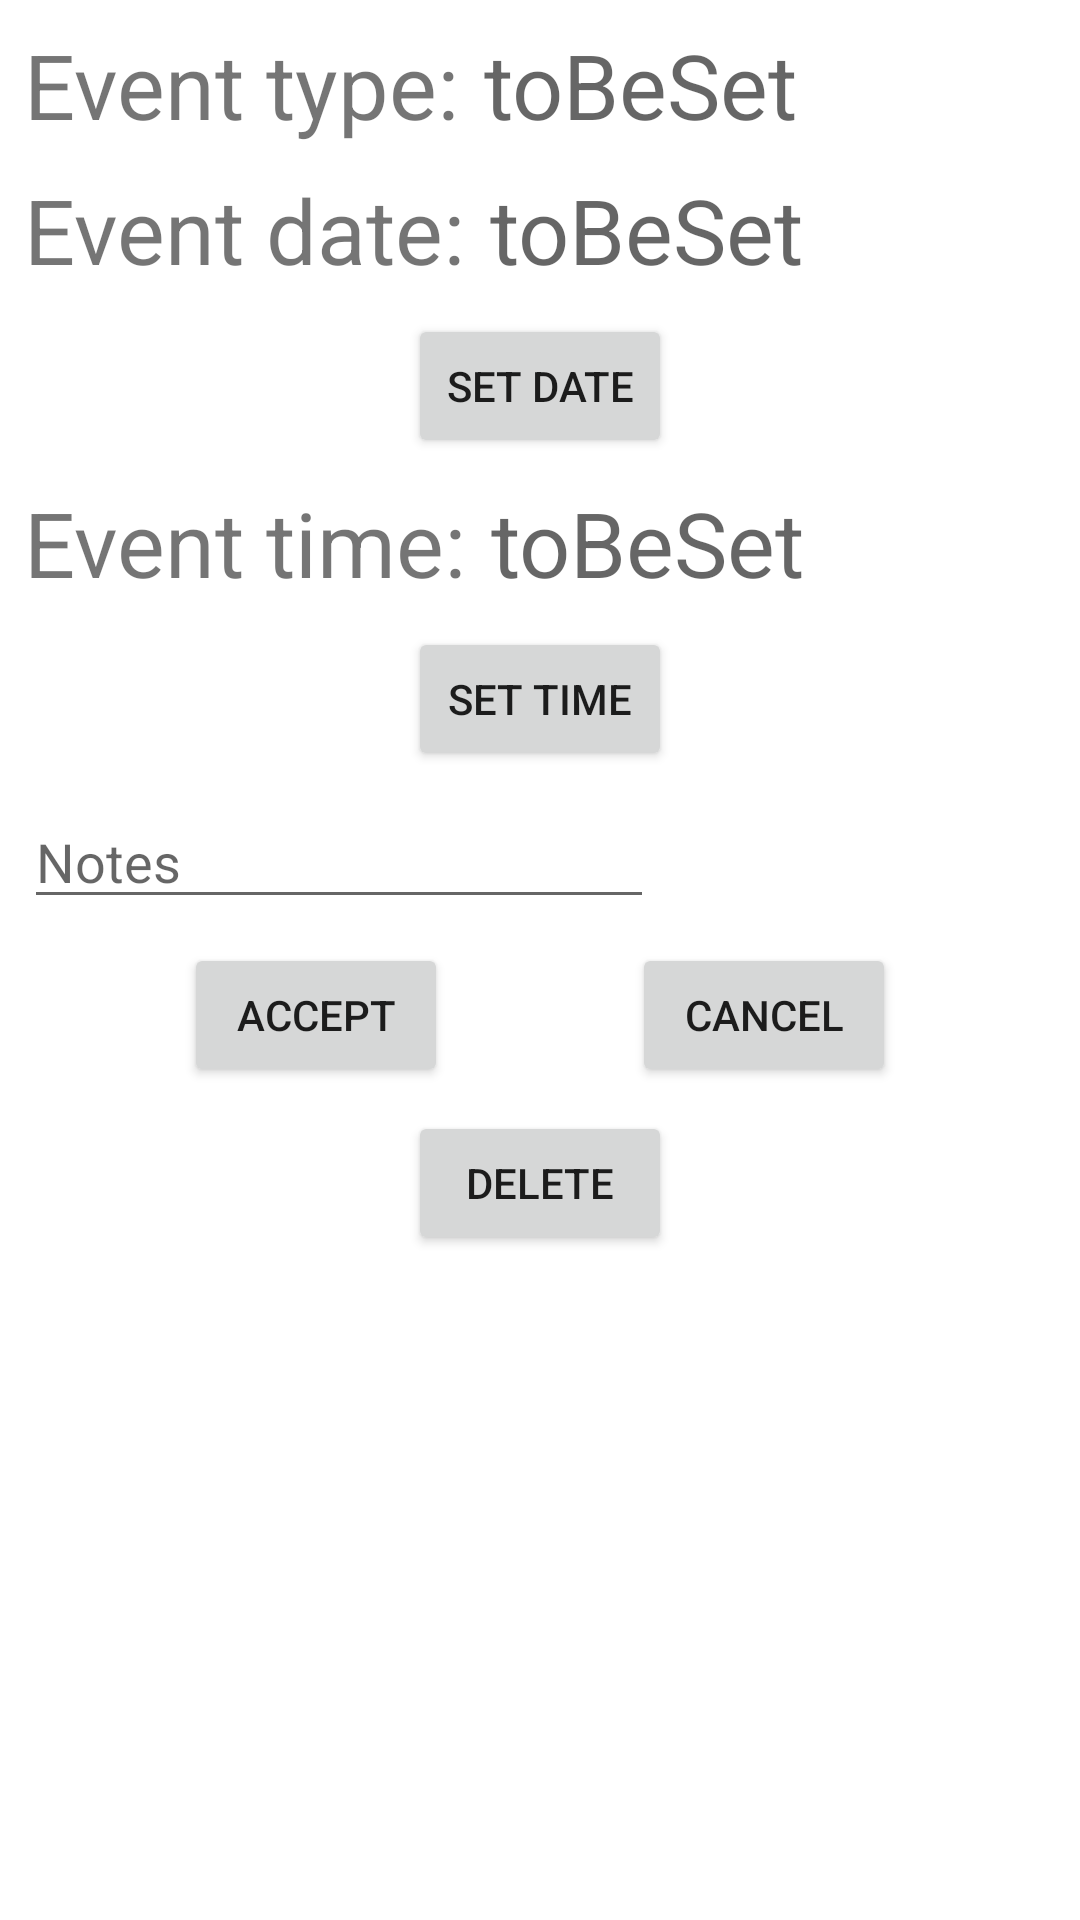

This screen was rendered from an Android layout file. Write that file and the resources it references.
<!-- AndroidManifest.xml: application theme Theme.NovasApp -->
<!-- res/layout/activity_edit_add_event.xml -->
<?xml version="1.0" encoding="utf-8"?>
<androidx.constraintlayout.widget.ConstraintLayout xmlns:android="http://schemas.android.com/apk/res/android"
    xmlns:app="http://schemas.android.com/apk/res-auto"
    xmlns:tools="http://schemas.android.com/tools"
    android:layout_width="match_parent"
    android:layout_height="match_parent"
    tools:context=".editAddEvent">

    <Button
        android:id="@+id/set_date_btn"
        android:layout_width="wrap_content"
        android:layout_height="wrap_content"
        android:layout_marginTop="8dp"
        android:text="Set Date"
        app:layout_constraintEnd_toEndOf="parent"
        app:layout_constraintStart_toStartOf="parent"
        app:layout_constraintTop_toBottomOf="@+id/eventDateTextDisplay" />

    <Button
        android:id="@+id/set_time_btn"
        android:layout_width="wrap_content"
        android:layout_height="wrap_content"
        android:layout_marginTop="8dp"
        android:text="Set Time"
        app:layout_constraintEnd_toEndOf="parent"
        app:layout_constraintStart_toStartOf="parent"
        app:layout_constraintTop_toBottomOf="@+id/eventTImeDisplayText" />

    <Button
        android:id="@+id/accept_btn"
        android:layout_width="wrap_content"
        android:layout_height="wrap_content"
        android:layout_marginTop="8dp"
        android:text="Accept"
        app:layout_constraintEnd_toStartOf="@+id/cancel_btn"
        app:layout_constraintStart_toStartOf="parent"
        app:layout_constraintTop_toBottomOf="@+id/add_notes_field" />

    <Button
        android:id="@+id/cancel_btn"
        android:layout_width="wrap_content"
        android:layout_height="wrap_content"
        android:text="Cancel"
        app:layout_constraintEnd_toEndOf="parent"
        app:layout_constraintStart_toEndOf="@+id/accept_btn"
        app:layout_constraintTop_toTopOf="@+id/accept_btn" />

    <Button
        android:id="@+id/delete_btn"
        android:layout_width="wrap_content"
        android:layout_height="wrap_content"
        android:layout_marginTop="8dp"
        android:text="Delete"
        app:layout_constraintEnd_toEndOf="parent"
        app:layout_constraintStart_toStartOf="parent"
        app:layout_constraintTop_toBottomOf="@+id/accept_btn" />

    <EditText
        android:id="@+id/add_notes_field"
        android:layout_width="wrap_content"
        android:layout_height="wrap_content"
        android:layout_marginStart="8dp"
        android:layout_marginTop="8dp"
        android:ems="10"
        android:hint="Notes"
        android:inputType="date|textLongMessage|datetime"
        app:layout_constraintStart_toStartOf="parent"
        app:layout_constraintTop_toBottomOf="@+id/set_time_btn"
        />

    <TextView
        android:id="@+id/activity_type_text"
        android:layout_width="wrap_content"
        android:layout_height="wrap_content"
        android:layout_marginStart="8dp"
        android:layout_marginTop="8dp"
        android:text="Event type:"
        android:textSize="30dp"
        app:layout_constraintStart_toStartOf="parent"
        app:layout_constraintTop_toTopOf="parent" />

    <TextView
        android:id="@+id/event_type_text_2"
        android:layout_width="wrap_content"
        android:layout_height="wrap_content"
        android:layout_marginStart="8dp"
        android:hint="toBeSet"
        android:textSize="30dp"
        app:layout_constraintStart_toEndOf="@+id/activity_type_text"
        app:layout_constraintTop_toTopOf="@+id/activity_type_text" />

    <TextView
        android:id="@+id/eventDateText"
        android:layout_width="wrap_content"
        android:layout_height="wrap_content"
        android:layout_marginStart="8dp"
        android:layout_marginTop="8dp"
        android:text="Event date:"
        android:textSize="30dp"
        app:layout_constraintStart_toStartOf="parent"
        app:layout_constraintTop_toBottomOf="@+id/activity_type_text" />

    <TextView
        android:id="@+id/eventDateTextDisplay"
        android:layout_width="wrap_content"
        android:layout_height="wrap_content"
        android:layout_marginStart="8dp"
        android:hint="toBeSet"
        android:textSize="30dp"
        app:layout_constraintStart_toEndOf="@+id/eventDateText"
        app:layout_constraintTop_toTopOf="@+id/eventDateText" />

    <TextView
        android:id="@+id/eventTimeText"
        android:layout_width="wrap_content"
        android:layout_height="wrap_content"
        android:layout_marginStart="8dp"
        android:layout_marginTop="8dp"
        android:text="Event time:"
        android:textSize="30dp"
        app:layout_constraintStart_toStartOf="parent"
        app:layout_constraintTop_toBottomOf="@+id/set_date_btn" />

    <TextView
        android:id="@+id/eventTImeDisplayText"
        android:layout_width="wrap_content"
        android:layout_height="wrap_content"
        android:layout_marginStart="8dp"
        android:hint="toBeSet"
        android:textSize="30dp"
        app:layout_constraintStart_toEndOf="@+id/eventTimeText"
        app:layout_constraintTop_toTopOf="@+id/eventTimeText" />

</androidx.constraintlayout.widget.ConstraintLayout>
<!-- resources referenced by this layout -->
<resources>
  <style name="Theme.NovasApp" parent="Theme.MaterialComponents.DayNight.DarkActionBar">
          
          <item name="colorPrimary">@color/purple_500</item>
          <item name="colorPrimaryVariant">@color/purple_700</item>
          <item name="colorOnPrimary">@color/white</item>
          
          <item name="colorSecondary">@color/teal_200</item>
          <item name="colorSecondaryVariant">@color/teal_700</item>
          <item name="colorOnSecondary">@color/black</item>
          
          <item name="android:statusBarColor" tools:targetApi="l">?attr/colorPrimaryVariant</item>
          
      </style>
  <!-- not gathered from this repository: default colours our renderer supplied (Android Studio template values) -->
  <color name="purple_500">#FF6200EE</color>
  <color name="purple_700">#FF3700B3</color>
  <color name="teal_200">#FF03DAC5</color>
  <color name="teal_700">#FF018786</color>
  <color name="black">#FF000000</color>
  <color name="white">#FFFFFFFF</color>
</resources>
